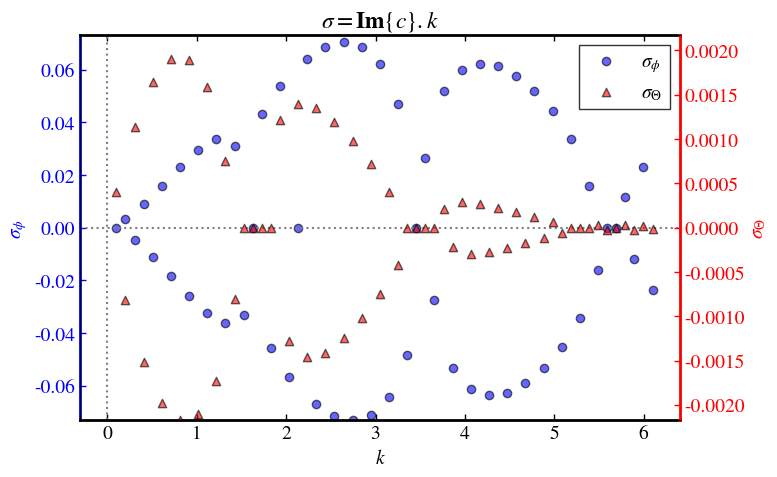
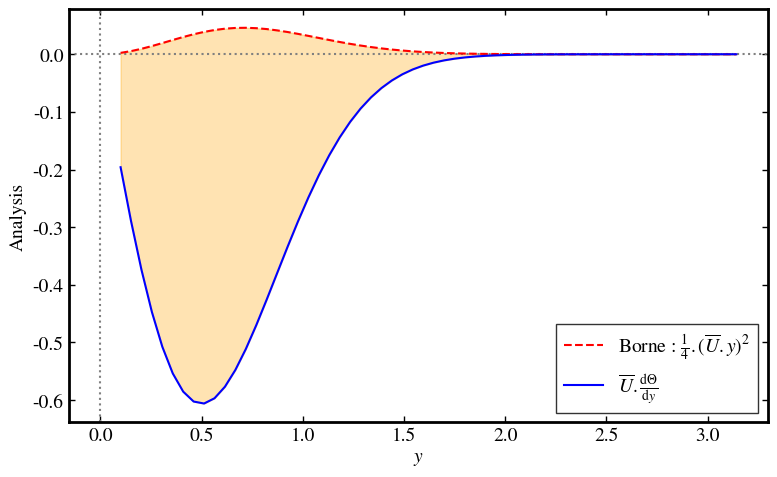

Python code for these plots, in order:
import numpy as np
import matplotlib as mpl
#import numpy.linalg as npl
import scipy.linalg as spl
import matplotlib.pyplot as plt

mpl.rcParams['font.size'] = 14
mpl.rcParams['mathtext.fontset'] = 'stix'
mpl.rcParams['font.family'] = 'STIXGeneral'
mpl.rcParams['legend.edgecolor'] = '0'

print('TQG_SOLVE_1_BIS')
print('-----------------------------------------------------')



# cf TQG notes : A.X = c.B.X
# @uthor : dimitri moreau 23/04/2025



##################################
# VARIABLES, ESPACE ...
##################################



Ny, Nk = 60, 60
Ly = np.pi
dy = Ly/Ny
y_l, k = np.linspace(0.1,Ly,Ny), np.linspace(0.1,0.1+Nk*0.1,Nk)


beta, Rd = 0, 1 #1e-11
F1star = 0 #1/Rd**2
K2 = (k**2 + F1star)*dy**2
#K2 = 0
U0= 1


phi, theta, Un = np.zeros((Ny, Nk)), np.zeros((Ny, Nk)), U0*np.exp(-y_l**2)
# phi_r,theta_r = phi.reshape(Nk*Ny), theta.reshape(Nk*Ny)

# X = np.array([phi_r,theta_r])

# V/G/Mn
Theta0 = 1
Vn = Un * dy**2
G12 = -2*y_l*Theta0*np.exp(-y_l**2)
G11 = 2.0*Un*(1-2*y_l**2) + F1star*Un+beta - G12
F11 = G11*dy**2



print('/////////////////////////////////////////////////////')
print('PARAMS : OK')



##################################
# CONSTRUCTION DE LA MATRICE B
##################################



# Diagonale principale
main_diag = -(2 + K2) * np.ones(Ny)
off_diag = np.ones(Ny-1)
# Construct tridiagonal B11 using np.diag
B11 = np.diag(main_diag) + np.diag(off_diag, k=1) + np.diag(off_diag, k=-1)
# Construct other blocks
B12 = np.zeros((Ny, Ny))
B21 = np.zeros((Ny, Ny))
B22 = np.eye(Ny, Ny)
# Combine them into full block matrix B
top = np.concatenate((B11, B12), axis=1)
bottom = np.concatenate((B21, B22), axis=1)
B = np.concatenate((top, bottom), axis=0)
print('MATRIX B : OK')



##################################
# CONSTRUCTION DE LA MATRICE A
##################################



# Block A11
main_diag_A11 = (-Un*(2 + K2) + F11)  # shape (3,)
A11 = np.zeros((Ny,Nk))
np.fill_diagonal(A11, main_diag_A11)

for i in range(Ny - 1):
    A11[i,i+1] = Un[i]
    A11[i+1,i] = Un[i]

# Block A12
A12 = np.diag(-Vn)
# Block A21
A21 = np.diag(G12)
# Block A22
A22 = np.diag(Un)

# Final block matrix A
top_A = np.concatenate((A11, A12), axis=1)
bottom_A = np.concatenate((A21, A22), axis=1)
A = np.concatenate((top_A, bottom_A), axis=0)
print('MATRIX A : OK')



##################################
# SOLUTION
##################################
# A.X = c.B.X   =>  B^(-1).A.X = c.X 



# c, X = npl.eig(npl.inv(B) @ A)
# Ou bien utiliser scipy si c'est trop lourd à inverser
c, X = spl.eig(A,B)

sigma1 = k*np.imag(c[:Ny])
sigma2 = k*np.imag(c[Ny:])



print('COMPUTATION : OK')
print('/////////////////////////////////////////////////////')



##################################
# PLOT
##################################



print('PLOT...')


fig, ax = plt.subplots(1, 1, figsize=(8, 5))
ax.axhline(0, color='gray', linestyle=':')
ax.axvline(0, color='gray', linestyle=':')
ax.scatter(k, sigma1, marker='o', color='b', edgecolor='k', alpha=0.6, label=r'$\sigma_\phi$')

axbis = ax.twinx()
axbis.scatter(k, sigma2, marker='^', color='r', edgecolor='k', alpha=0.6, label=r'$\sigma_\Theta$')

# Axis colors
ax.set_ylabel(r'$\sigma_\phi$', color='blue')
ax.tick_params(axis='y', colors='blue',direction='in',size=4,width=1)
ax.spines['left'].set_color('blue')
ax.spines['left'].set_linewidth(2)

axbis.set_ylabel(r'$\sigma_\Theta$', color='red')
axbis.tick_params(axis='y', colors='red',direction='in',size=4,width=1)
axbis.spines['right'].set_color('red')
axbis.spines['right'].set_linewidth(2)

ax.spines['bottom'].set_linewidth(2)
ax.spines['top'].set_linewidth(2)

# Common elements
ax.set_xlabel(r'$k$')
ax.set_title(r'$\sigma = \mathbf{Im}\{c\}.k$')
ax.tick_params(top=True,direction='in', size=4, width=1)

# Combine legends
handles1, labels1 = ax.get_legend_handles_labels()
handles2, labels2 = axbis.get_legend_handles_labels()
ax.legend(handles1 + handles2, labels1 + labels2, loc='best',fancybox=False)


# stuff to put 0 on the same line
if np.abs(sigma1.max()) - np.abs(sigma1.min()) > 0:
	vlim1phi, vlim2phi = -sigma1.max(), sigma1.max()
	print('!!')
else:
	vlim1phi, vlim2phi = sigma1.min(), -sigma1.min()
	print('**')
	
ax.set_ylim(vlim1phi, vlim2phi)

# stuff to put 0 on the same line
if np.abs(sigma2.max()) - np.abs(sigma2.min()) > 0:
	vlim1theta, vlim2theta = -sigma2.max(), sigma2.max()
	print('!!')
else:
	vlim1theta, vlim2theta = sigma2.min(), -sigma2.min()
	print('**')

axbis.set_ylim(vlim1theta, vlim2theta)




plt.tight_layout()



print('-----------------------------------------------------')


#####################
# stabiilité

borne = (1/4)*(Un*y_l)**2
test_crit = Un * G12

print('Stability analysis : ')
if (test_crit < borne).all() == True:
	print('Totally unstable')
else:
	print('Stable ?')
print('-----------------------------------------------------')


fig, (ax) = plt.subplots(1,1,figsize=(8,5))

ax.axhline(0, color='gray', linestyle=':')
ax.axvline(0, color='gray', linestyle=':')
ax.plot(y_l,borne,'r--',label=r'Borne : $\frac{1}{4}.(\overline{U}.y)^2$')
ax.plot(y_l,test_crit,'b',label=r'$\overline{U}.\frac{\mathrm{d}\Theta}{\mathrm{d}y}$')
ax.fill_between(y_l,borne,test_crit,color='orange',alpha=0.3)
ax.tick_params(left=True,right=True,top=True,bottom=True,direction='in',size=4,width=1)
ax.set_xlabel(r'$y$')
ax.set_ylabel(r'Analysis')
ax.legend(loc='best',fancybox=False)

# Make the axes (spines) bold
for spine in ax.spines.values():
    spine.set_linewidth(2)


plt.tight_layout()


plt.show()



print('END')
